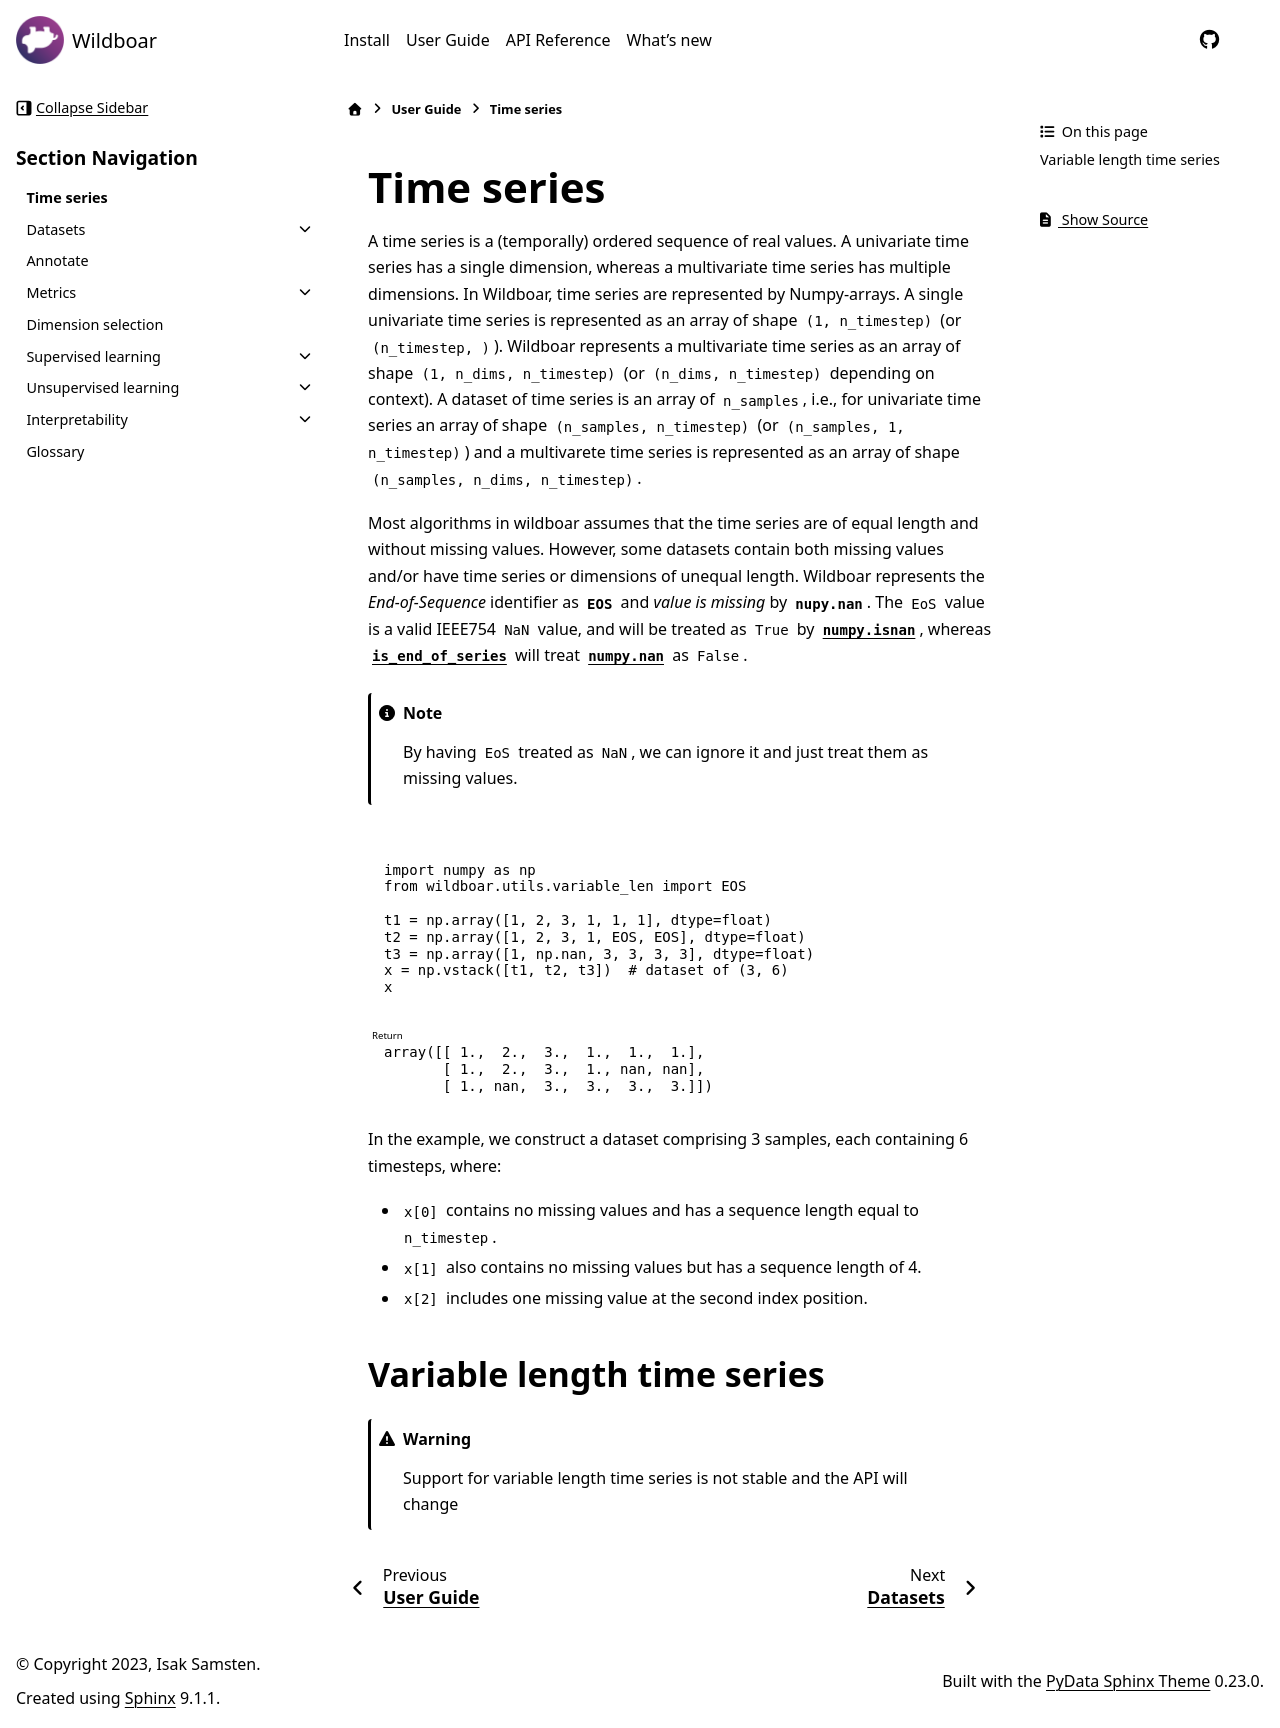

repository: wildboar-foundation/wildboar · page: 1.3/guide/basics.html · generator: sphinx

###########
Time series
###########

A time series is a (temporally) ordered sequence of real values. A univariate
time series has a single dimension, whereas a multivariate time series has
multiple dimensions. In Wildboar, time series are represented by Numpy-arrays.
A single univariate time series is represented as an array of shape
:python:`(1, n_timestep)` (or :python:`(n_timestep, )`). Wildboar represents a
multivariate time series as an array of shape :python:`(1, n_dims, n_timestep)`
(or :python:`(n_dims, n_timestep)` depending on context). A dataset of time
series is an array of ``n_samples``, i.e., for univariate time series an array
of shape :python:`(n_samples, n_timestep)` (or :python:`(n_samples, 1,
n_timestep)`) and a multivarete time series is represented as an array of shape
:python:`(n_samples, n_dims, n_timestep)`.

Most algorithms in wildboar assumes that the time series are of equal length
and without missing values. However, some datasets contain both missing values
and/or have time series or dimensions of unequal length. Wildboar represents
the `End-of-Sequence` identifier as :obj:`~wildboar.utils.variable_len.EOS` and
*value is missing* by :obj:`nupy.nan`. The ``EoS`` value is a valid IEEE754
``NaN`` value, and will be treated as :python:`True` by :obj:`numpy.isnan`,
whereas :func:`~wildboar.utils.variable_len.is_end_of_series` will treat
:obj:`numpy.nan` as :python:`False`.

.. note::
   By having ``EoS`` treated as ``NaN``, we can ignore it and just treat them
   as missing values.

.. execute::
   :show-return:

   import numpy as np
   from wildboar.utils.variable_len import EOS
   t1 = np.array([1, 2, 3, 1, 1, 1], dtype=float)
   t2 = np.array([1, 2, 3, 1, EOS, EOS], dtype=float)
   t3 = np.array([1, np.nan, 3, 3, 3, 3], dtype=float)
   x = np.vstack([t1, t2, t3])  # dataset of (3, 6)
   x

In the example, we construct a dataset comprising 3 samples, each containing 6
timesteps, where:

- :python:`x[0]` contains no missing values and has a sequence length equal to
  ``n_timestep``.
- :python:`x[1]` also contains no missing values but has a sequence length of
  4.
- :python:`x[2]` includes one missing value at the second index position.

***************************
Variable length time series
***************************

.. warning::
   Support for variable length time series is not stable and the API will change
